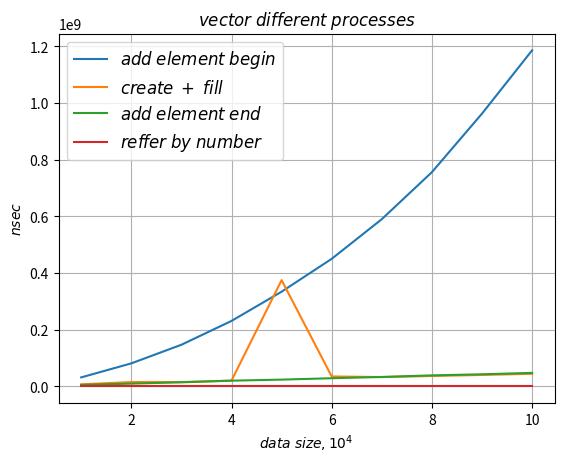

Here is the Python script that generated this plot:
import numpy as np
import matplotlib.pyplot as plt
plt.plot( [1, 2, 3, 4, 5, 6, 7, 8, 9, 10],
          [31555500, 81043400, 146740200, 230872000, 334083700, 450094700,
           590097000, 756049400, 962761000, 1186151500],
          label=r'$add \; element \; begin$')
plt.plot( [1, 2, 3, 4, 5, 6, 7, 8, 9, 10],
          [7117100, 14969900, 15160400, 20173400, 374806200, 34806200,
           32710100, 36432000, 40145000, 44178900],
          label=r'$create \; + \; fill$')
plt.plot( [1, 2, 3, 4, 5, 6, 7, 8, 9, 10],
          [5010200, 9558800, 14115400, 19919000, 23656200, 28571800,
           33010200, 38669600, 42476300, 47475100],
          label=r'$add \; element \; end$')
plt.plot( [1, 2, 3, 4, 5, 6, 7, 8, 9, 10],
          [200, 200, 200, 200, 200, 200, 200, 200, 200, 200],
          label=r'$reffer \; by \; number$')
plt.xlabel(r'$data \; size, 10^4$')
plt.ylabel(r'$nsec$')
plt.title(r'$vector \; different \; processes$')
plt.grid(True)
plt.legend(loc='best', fontsize=12)
plt.savefig('vector different processes.png')
plt.show()
